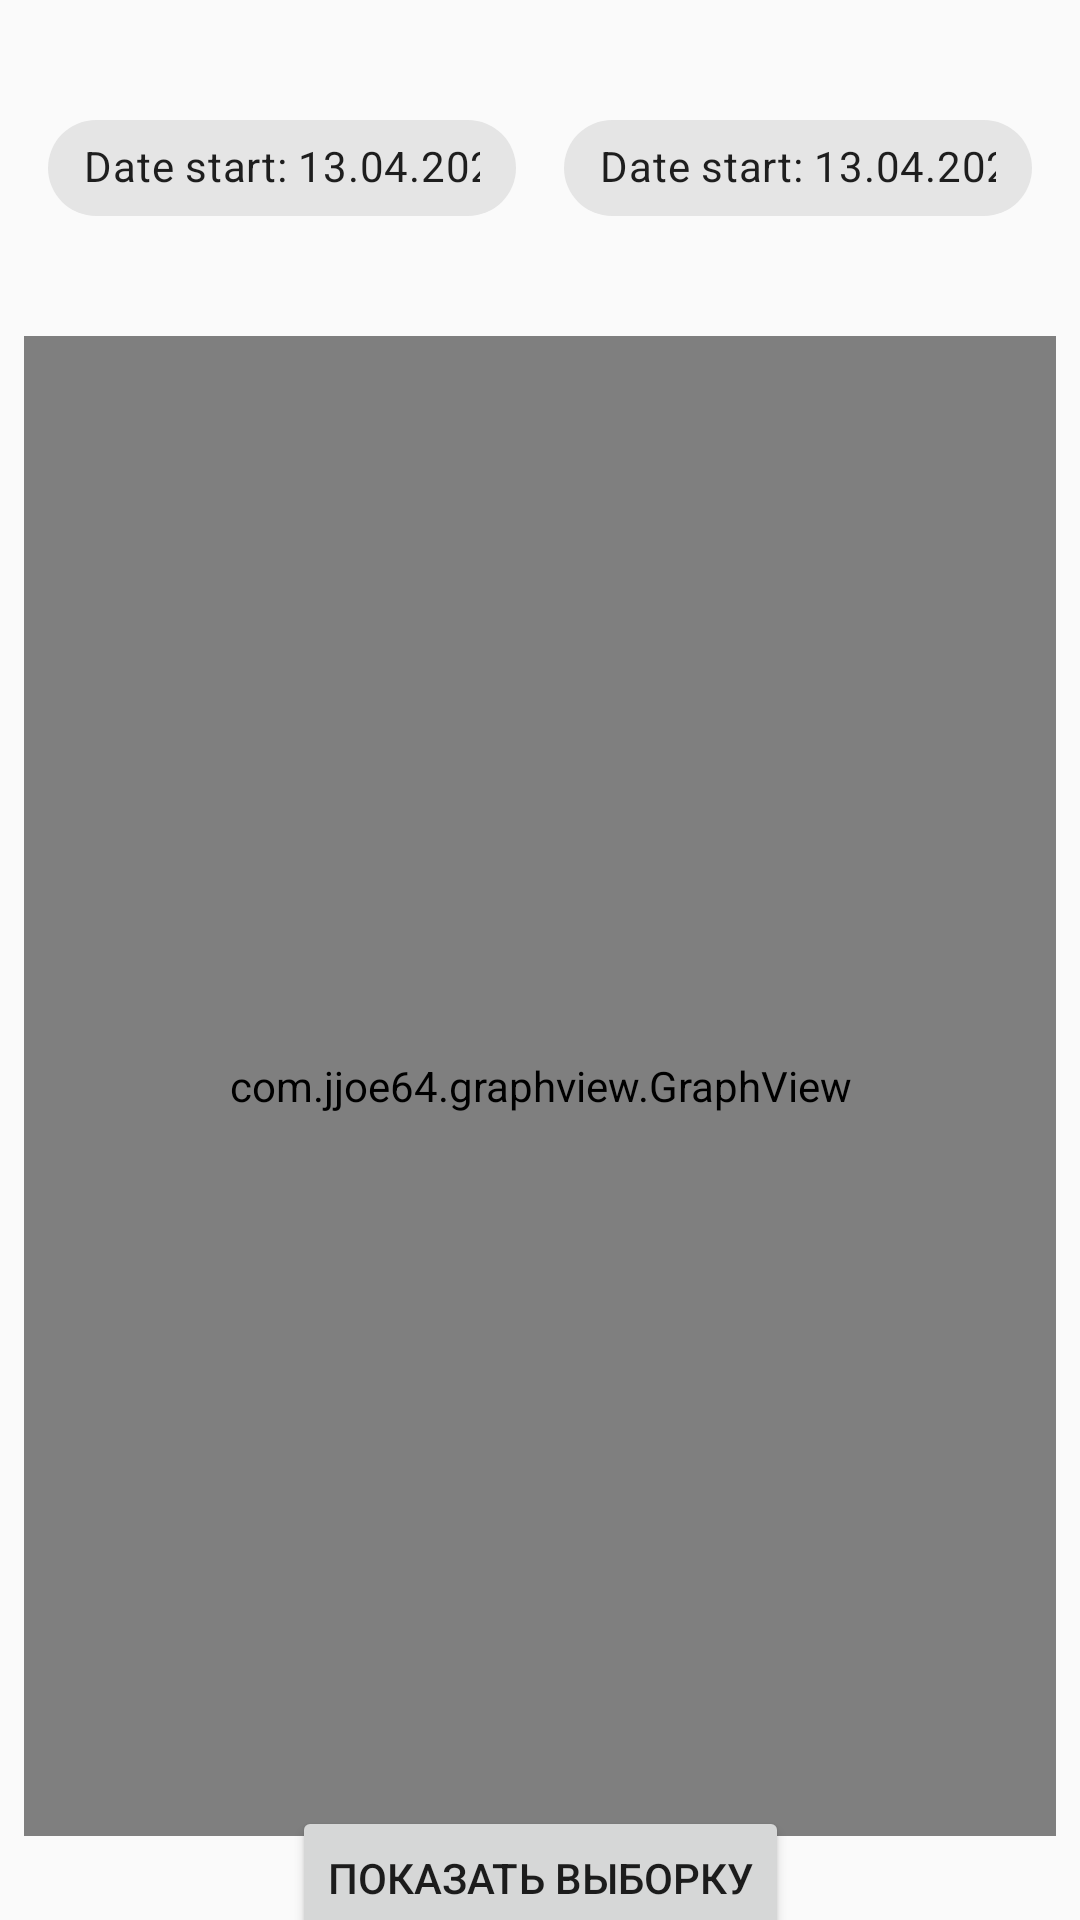

Layout XML and referenced resources for this Android screen:
<!-- AndroidManifest.xml: application theme AppTheme -->
<!-- res/layout/analytics_fragment.xml -->
<?xml version="1.0" encoding="utf-8"?>
<androidx.constraintlayout.widget.ConstraintLayout
    xmlns:android="http://schemas.android.com/apk/res/android"
    xmlns:app="http://schemas.android.com/apk/res-auto"
    xmlns:tools="http://schemas.android.com/tools"
    android:layout_width="match_parent"
    android:layout_height="match_parent">

    <com.google.android.material.chip.Chip
        android:id="@+id/date_start"
        android:layout_width="0dp"
        android:layout_height="wrap_content"
        android:layout_marginStart="16dp"
        android:layout_marginLeft="16dp"
        android:layout_marginTop="32dp"
        android:layout_marginEnd="8dp"
        android:layout_marginRight="8dp"
        android:text="Date start: 13.04.2021"
        app:chipIcon="@drawable/ic_baseline_date_range_24"
        app:layout_constraintEnd_toStartOf="@+id/date_end"
        app:layout_constraintStart_toStartOf="parent"
        app:layout_constraintTop_toTopOf="parent" />

    <com.google.android.material.chip.Chip
        android:id="@+id/date_end"
        android:layout_width="0dp"
        android:layout_height="wrap_content"
        android:layout_marginStart="8dp"
        android:layout_marginLeft="8dp"
        android:layout_marginTop="32dp"
        android:layout_marginEnd="16dp"
        android:layout_marginRight="16dp"
        android:text="Date start: 13.04.2021"
        app:chipIcon="@drawable/ic_baseline_date_range_24"
        app:layout_constraintEnd_toEndOf="parent"
        app:layout_constraintStart_toEndOf="@+id/date_start"
        app:layout_constraintTop_toTopOf="parent" />

    <Button
        android:id="@+id/btnShowResult"
        android:layout_width="wrap_content"
        android:layout_height="wrap_content"
        android:text="ПОказать выборку"
        app:layout_constraintBottom_toBottomOf="parent"
        app:layout_constraintEnd_toEndOf="parent"
        app:layout_constraintStart_toStartOf="parent"
        app:layout_constraintTop_toBottomOf="@+id/graph" />

    <com.jjoe64.graphview.GraphView
        android:id="@+id/graph"
        android:layout_width="match_parent"
        android:layout_height="500dp"
        android:layout_marginStart="8dp"
        android:layout_marginLeft="8dp"
        android:layout_marginTop="32dp"
        android:layout_marginEnd="8dp"
        android:layout_marginRight="8dp"
        app:layout_constraintEnd_toEndOf="parent"
        app:layout_constraintStart_toStartOf="parent"
        app:layout_constraintTop_toBottomOf="@+id/date_start" />

</androidx.constraintlayout.widget.ConstraintLayout>
<!-- resources referenced by this layout -->
<resources>
  <style name="AppTheme" parent="Theme.AppTheme">
          
          <item name="colorPrimary">@color/purple_500</item>
          <item name="colorPrimaryVariant">@color/purple_700</item>
          <item name="colorOnPrimary">@color/white</item>
          
          <item name="colorSecondary">@color/teal_200</item>
          <item name="colorSecondaryVariant">@color/teal_700</item>
          <item name="colorOnSecondary">@color/black</item>
          
          <item name="android:statusBarColor" tools:targetApi="l">?attr/colorPrimaryVariant</item>
          
      </style>
  <style name="Theme.AppTheme" parent="Theme.MaterialComponents.DayNight.NoActionBar.Bridge" />
  <color name="purple_500">#FF6200EE</color>
  <color name="purple_700">#FF3700B3</color>
  <color name="white">#FFFFFFFF</color>
  <color name="teal_200">#FF03DAC5</color>
  <color name="teal_700">#FF018786</color>
  <color name="black">#FF000000</color>
</resources>
